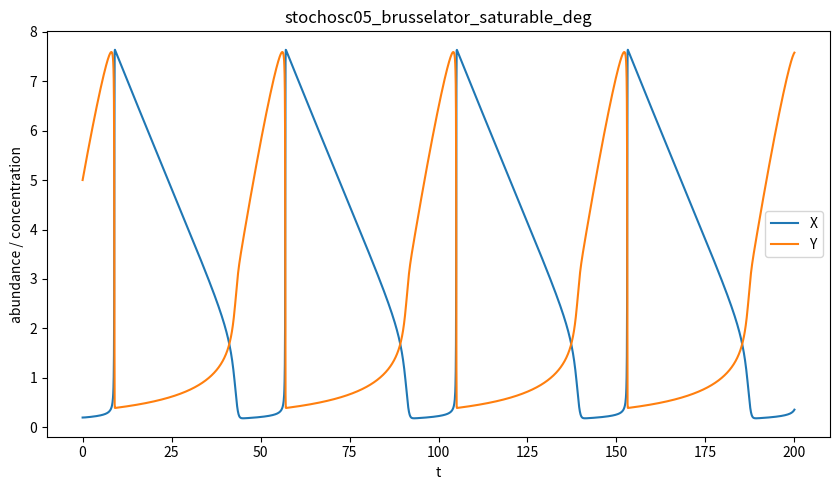

The script that saved this image:
# ============================================================================
# Family 7 (Stochastic Oscillators) — Brusselator with saturable X degradation
# stochosc05_brusselator_saturable_deg.py
# Two-species Brusselator variant in which the linear X degradation term 
# is replaced by a saturable degradation process, yielding oscillatory dynamics 
# in an appropriate parameter regime.
# ============================================================================

import numpy as np
from scipy.integrate import solve_ivp
import matplotlib.pyplot as plt

MODEL_NAME = "stochosc05_brusselator_saturable_deg"

SPECIES_NAMES = ["X", "Y"]

# Example parameter set (oscillatory regime)
# A = 1.0
# B = 3.0      # canonical Brusselator Hopf threshold: B > 1 + A^2
# Saturable degradation for X: v = Vmax * X/(Kdeg + X)
# Example values:
# Vmax = 2.2
# Kdeg = 1.2
PARAMS = {
    "A": 1.0,
    "B": 3.0,
    "Vmax": 1.2,
    "Kdeg": 0.2
}

# Initial conditions are set away from the fixed point.
Y0 = [0.20, 5.00]

# Extended simulation horizon to capture post-transient oscillatory behavior.
TSPAN = (0.0, 200.0)


def v_saturable_deg(X, Vmax, Kdeg):
    return (Vmax * X) / (Kdeg + X + 1e-12)


def dYdt(t, Y, p):
    X, Yc = Y
    A = p["A"]
    B = p["B"]
    Vmax = p["Vmax"]
    Kdeg = p["Kdeg"]

    # Canonical Brusselator term -(B+1)X decomposes as -B*X - X.
    # Replace ONLY the linear decay "-X" with saturable degradation:
    #   -X  ->  -Vmax*X/(Kdeg + X)
    vdeg = v_saturable_deg(X, Vmax, Kdeg)

    dX = A - (B * X) - vdeg + (X * X) * Yc
    dYc = (B * X) - (X * X) * Yc
    return np.array([dX, dYc], dtype=float)


def simulate(p, y0=Y0, tspan=TSPAN, n=3000):
    t_eval = np.linspace(tspan[0], tspan[1], n)
    sol = solve_ivp(
        lambda t, y: dYdt(t, y, p),
        tspan,
        y0,
        t_eval=t_eval,
        method="Radau",
        rtol=1e-8,
        atol=1e-10,
    )
    return sol


def looks_oscillatory(sol, frac_tail=0.40, amp_min=0.15):
    """
    Deterministic heuristic:
    - take the last frac_tail of the trajectory
    - require non-trivial peak-to-peak amplitude in X and Y
    """
    if (sol is None) or (not sol.success) or sol.y.shape[1] < 10:
        return False

    n = sol.y.shape[1]
    i0 = int((1.0 - frac_tail) * n)

    X = sol.y[0, i0:]
    Y = sol.y[1, i0:]

    ampX = float(np.max(X) - np.min(X))
    ampY = float(np.max(Y) - np.min(Y))

    # Require both to move (Y may be smaller, but not flat)
    return (ampX > amp_min) and (ampY > 0.05 * amp_min)


def autotune_params(base):
    """
    Deterministic grid search over selected parameters to identify
    a limit-cycle regime of the modified Brusselator model.
    """
    A = base["A"]

    # Keep A fixed, scan B (drive), and degrad. parameters
    B_grid = [2.4, 2.8, 3.0, 3.4, 4.0, 5.0]
    V_grid = [1.6, 2.0, 2.4, 2.8, 3.2]
    K_grid = [0.6, 1.0, 1.4, 2.0]

    for B in B_grid:
        # In canonical model Hopf threshold is 1 + A^2. Here it's shifted,
        # so we scan above that region.
        if B <= 1.0 + A * A:
            continue
        for Vmax in V_grid:
            for Kdeg in K_grid:
                p = dict(base)
                p["B"] = float(B)
                p["Vmax"] = float(Vmax)
                p["Kdeg"] = float(Kdeg)

                sol = simulate(p, n=2200)
                if looks_oscillatory(sol):
                    return p, sol

    return None, None


def micro_audit(sol):
    labels = []
    for i, name in enumerate(SPECIES_NAMES):
        y = sol.y[i]
        q80 = np.quantile(y, 0.80)
        q99 = np.quantile(y, 0.99)
        label = int((q80 < 200) and (q99 < 200))
        labels.append(label)
        print(f"{name}: q80={q80:.3f}, q99={q99:.3f} => label={label}")

    n1 = sum(labels)
    n0 = len(labels) - n1
    print(f"Summary: label1={n1}, label0={n0}")
    if n1 == 0 or n0 == 0:
        print("WARNING: monoclass model")
    return labels


if __name__ == "__main__":
    # Default-parameter simulation
    sol = simulate(PARAMS)

    # Deterministic parameter retuning if no oscillatory regime is detected
    if not looks_oscillatory(sol):
        print("Default parameters did not yield a clear limit cycle. Autotuning...")
        tuned_params, tuned_sol = autotune_params(PARAMS)
        if tuned_params is None:
            raise RuntimeError("Autotune failed to find an oscillatory regime.")
        PARAMS = tuned_params
        sol = tuned_sol
        print("Autotune selected parameters:", PARAMS)
    else:
        print("Default parameters produce a limit cycle:", PARAMS)

    # Micro-audit: per-species q80/q99 labels
    micro_audit(sol)

    # Preview plot of species trajectories
    plt.figure(figsize=(8.5, 5))
    for i in range(sol.y.shape[0]):
        plt.plot(sol.t, sol.y[i], label=SPECIES_NAMES[i])

    plt.xlabel("t")
    plt.ylabel("abundance / concentration")
    plt.title(MODEL_NAME)
    plt.legend()
    plt.tight_layout()
    plt.savefig(f"{MODEL_NAME}_preview.png", dpi=220)


# ------------------------------------------------------------
# Compatibility layer for audit_models.py
# ------------------------------------------------------------
var_names = SPECIES_NAMES

def model_odes(t, y):
    return dYdt(t, y, PARAMS)
